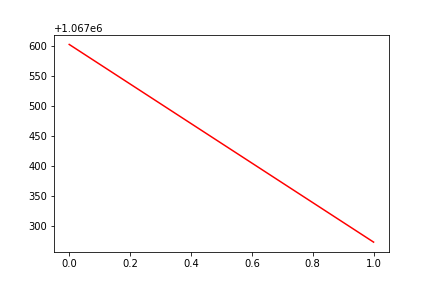

The file beside this chart, header and first rows:
, date, assets
0, 0, 1067602
1, 20180223, 1067273
